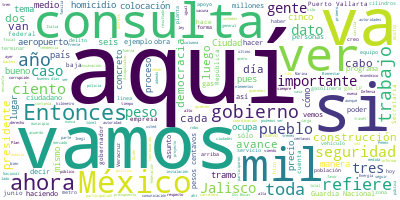

Values plotted in this chart, from the file beside it:
Participante, Texto, Sentimiento, Palabras, Dia, Mes, Anio
PRESIDENTE ANDRES MANUEL LOPEZ OBRADOR, Buenos días., 0.0, 2, 02, 08, 2021
PRESIDENTE ANDRES MANUEL LOPEZ OBRADOR, Pues estamos en Vallarta, Jalisco. Ya ce…, 0.0, 31, 02, 08, 2021
PRESIDENTE ANDRES MANUEL LOPEZ OBRADOR, Como es lunes, también vamos a informar …, 0.0, 50, 02, 08, 2021
PRESIDENTE ANDRES MANUEL LOPEZ OBRADOR, Iniciamos con la participación del gober…, 0.0, 90, 02, 08, 2021
ENRIQUE ALFARO RAMIREZ, Muy buenos días a todas y a todos., 0.0, 8, 02, 08, 2021
ENRIQUE ALFARO RAMIREZ, Bienvenido, señor presidente, a su casa,…, 0.0, 23, 02, 08, 2021
ENRIQUE ALFARO RAMIREZ, Agradecerle la reunión del día de hoy pa…, 0.0, 55, 02, 08, 2021
ENRIQUE ALFARO RAMIREZ, Creo que en general el análisis que hemo…, 0.0, 46, 02, 08, 2021
ENRIQUE ALFARO RAMIREZ, Aquí estamos concentrados y sumando esfu…, 0.0, 36, 02, 08, 2021
ENRIQUE ALFARO RAMIREZ, De manera muy sintética y en un resumen …, 0.0, 22, 02, 08, 2021
ENRIQUE ALFARO RAMIREZ, Por primera vez en cinco años Jalisco ha…, 0.0, 67, 02, 08, 2021
ENRIQUE ALFARO RAMIREZ, Sobre todo, creo que también la reunión …, 0.0, 40, 02, 08, 2021
ENRIQUE ALFARO RAMIREZ, La siguiente lámina, por favor. Muy en e…, 0.0, 71, 02, 08, 2021
ENRIQUE ALFARO RAMIREZ, Esos datos que ven en la primer columna …, 0.0, 45, 02, 08, 2021
ENRIQUE ALFARO RAMIREZ, Solamente un ejemplo que nos pidió que p…, 0.0, 46, 02, 08, 2021
ENRIQUE ALFARO RAMIREZ, Y, finalmente, por supuesto, en donde so…, 0.0, 32, 02, 08, 2021
ENRIQUE ALFARO RAMIREZ, En homicidios totales estamos bajando de…, 0.0, 26, 02, 08, 2021
ENRIQUE ALFARO RAMIREZ, Aquí están agrupados también los homicid…, 0.0, 69, 02, 08, 2021
ENRIQUE ALFARO RAMIREZ, Al final de cuentas, el dato específico …, 0.0, 78, 02, 08, 2021
ENRIQUE ALFARO RAMIREZ, Y sobre todo hoy pudimos en la reunión d…, 0.0, 48, 02, 08, 2021
ENRIQUE ALFARO RAMIREZ, Adicionalmente, recibimos las recomendac…, 0.0, 45, 02, 08, 2021
ENRIQUE ALFARO RAMIREZ, Son los datos generales, es una breve sí…, 0.0, 17, 02, 08, 2021
ENRIQUE ALFARO RAMIREZ, Y reiterar que nos da mucho gusto que no…, 0.0, 49, 02, 08, 2021
ENRIQUE ALFARO RAMIREZ, Esta es su casa y bienvenido a Jalisco., 0.0, 8, 02, 08, 2021
JOSE RAFAEL OJEDA DURAN, Con su permiso, señor presidente., 0.0, 5, 02, 08, 2021
JOSE RAFAEL OJEDA DURAN, Señor gobernador, muy buenos días; presi…, 0.0, 15, 02, 08, 2021
JOSE RAFAEL OJEDA DURAN, A continuación, vamos a presentar la sit…, 0.0, 16, 02, 08, 2021
JOSE RAFAEL OJEDA DURAN, Recordemos que Jalisco tiene 125 municip…, 0.0, 29, 02, 08, 2021
JOSE RAFAEL OJEDA DURAN, A continuación, vamos a ver los 10 delit…, 0.0, 45, 02, 08, 2021
JOSE RAFAEL OJEDA DURAN, En lo que se refiere a robo de transeúnt…, 0.0, 42, 02, 08, 2021
JOSE RAFAEL OJEDA DURAN, En lo que se refiere a robo de vehículos…, 0.0, 31, 02, 08, 2021
JOSE RAFAEL OJEDA DURAN, En lo que se refiere a robo de negocios,…, 0.0, 41, 02, 08, 2021
JOSE RAFAEL OJEDA DURAN, En lo que se refiere a extorsiones, ocup…, 0.0, 39, 02, 08, 2021
JOSE RAFAEL OJEDA DURAN, En lo que se refiere a robo de transport…, 0.0, 31, 02, 08, 2021
JOSE RAFAEL OJEDA DURAN, En lo que se refiere a feminicidio, ocup…, 0.0, 23, 02, 08, 2021
JOSE RAFAEL OJEDA DURAN, En lo que se refiere a homicidios doloso…, 0.0, 25, 02, 08, 2021
JOSE RAFAEL OJEDA DURAN, En lo que se refiere a robo a casa habit…, 0.0, 31, 02, 08, 2021
JOSE RAFAEL OJEDA DURAN, En lo que se refiere a narcomenudeo ocup…, 0.0, 31, 02, 08, 2021
JOSE RAFAEL OJEDA DURAN, En lo que se refiere a secuestros, ocupa…, 0.0, 30, 02, 08, 2021
JOSE RAFAEL OJEDA DURAN, En lo que se refiere a homicidio doloso …, 0.0, 29, 02, 08, 2021
JOSE RAFAEL OJEDA DURAN, Y en lo que se refiere a homicidio dolos…, 0.0, 44, 02, 08, 2021
JOSE RAFAEL OJEDA DURAN, En lo que se refiere a municipios con ma…, 0.0, 26, 02, 08, 2021
JOSE RAFAEL OJEDA DURAN, La fuerza de seguridad en el estado. Las…, 0.0, 32, 02, 08, 2021
JOSE RAFAEL OJEDA DURAN, Continuando con las fuerzas de seguridad…, 0.0, 67, 02, 08, 2021
JOSE RAFAEL OJEDA DURAN, La Guardia Nacional está dividida aquí, …, 0.0, 21, 02, 08, 2021
JOSE RAFAEL OJEDA DURAN, La Guardia Nacional tiene 30 cuarteles y…, 0.0, 26, 02, 08, 2021
JOSE RAFAEL OJEDA DURAN, En lo que se refiere a aseguramientos aq…, 0.0, 51, 02, 08, 2021
JOSE RAFAEL OJEDA DURAN, La que sigue, por favor. Beneficios de p…, 0.0, 42, 02, 08, 2021
JOSE RAFAEL OJEDA DURAN, Lo que se refiere al Banco del Bienestar…, 0.0, 26, 02, 08, 2021
JOSE RAFAEL OJEDA DURAN, En lo que se refiere al Plan Marina, al …, 0.0, 67, 02, 08, 2021
JOSE RAFAEL OJEDA DURAN, En lo que se refiere al Plan Marina, Pla…, 0.0, 39, 02, 08, 2021
JOSE RAFAEL OJEDA DURAN, Aquí podemos -la que sigue, por favor- p…, 0.0, 32, 02, 08, 2021
JOSE RAFAEL OJEDA DURAN, Y, por último, lo que se refiere a búsqu…, 0.0, 46, 02, 08, 2021
JOSE RAFAEL OJEDA DURAN, La Secretaría de la Defensa Nacional tam…, 0.0, 32, 02, 08, 2021
JOSE RAFAEL OJEDA DURAN, Es todo lo que podemos referirnos a lo q…, 0.0, 20, 02, 08, 2021
JOSE RAFAEL OJEDA DURAN, Con permiso, señor., 0.0, 3, 02, 08, 2021
RICARDO SHEFFIELD PADILLA, Muy buenos días, señor presidente; bueno…, 0.0, 17, 02, 08, 2021
RICARDO SHEFFIELD PADILLA, Quién es quién en el precio de los combu…, 0.0, 100, 02, 08, 2021
RICARDO SHEFFIELD PADILLA, El promedio de la Premium, 22 pesos 36 c…, 0.0, 45, 02, 08, 2021
RICARDO SHEFFIELD PADILLA, Las tres marcas más caras es: Chevron, R…, 0.0, 34, 02, 08, 2021
... 341 more rows
